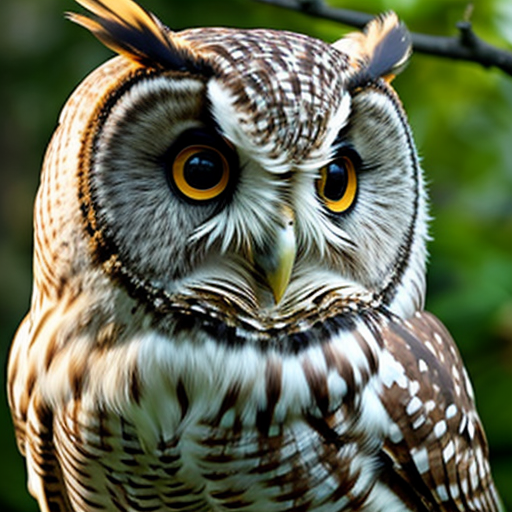
Generation parameters embedded in this image by AUTOMATIC1111 Stable Diffusion web UI or a fork of it (Forge, ...) (PNG 'parameters' text chunk):
owl
Negative prompt: person, human, men, women, painting, cartoon, anime, comic
Steps: 20, Sampler: DPM++ 2M, Schedule type: Karras, CFG scale: 7, Seed: 2752396287, Size: 512x512, Model hash: 463d6a9fe8, Model: absolutereality_v181, VAE hash: 235745af8d, VAE: vae-ft-mse-840000-ema-pruned.ckpt, Version: v1.10.1